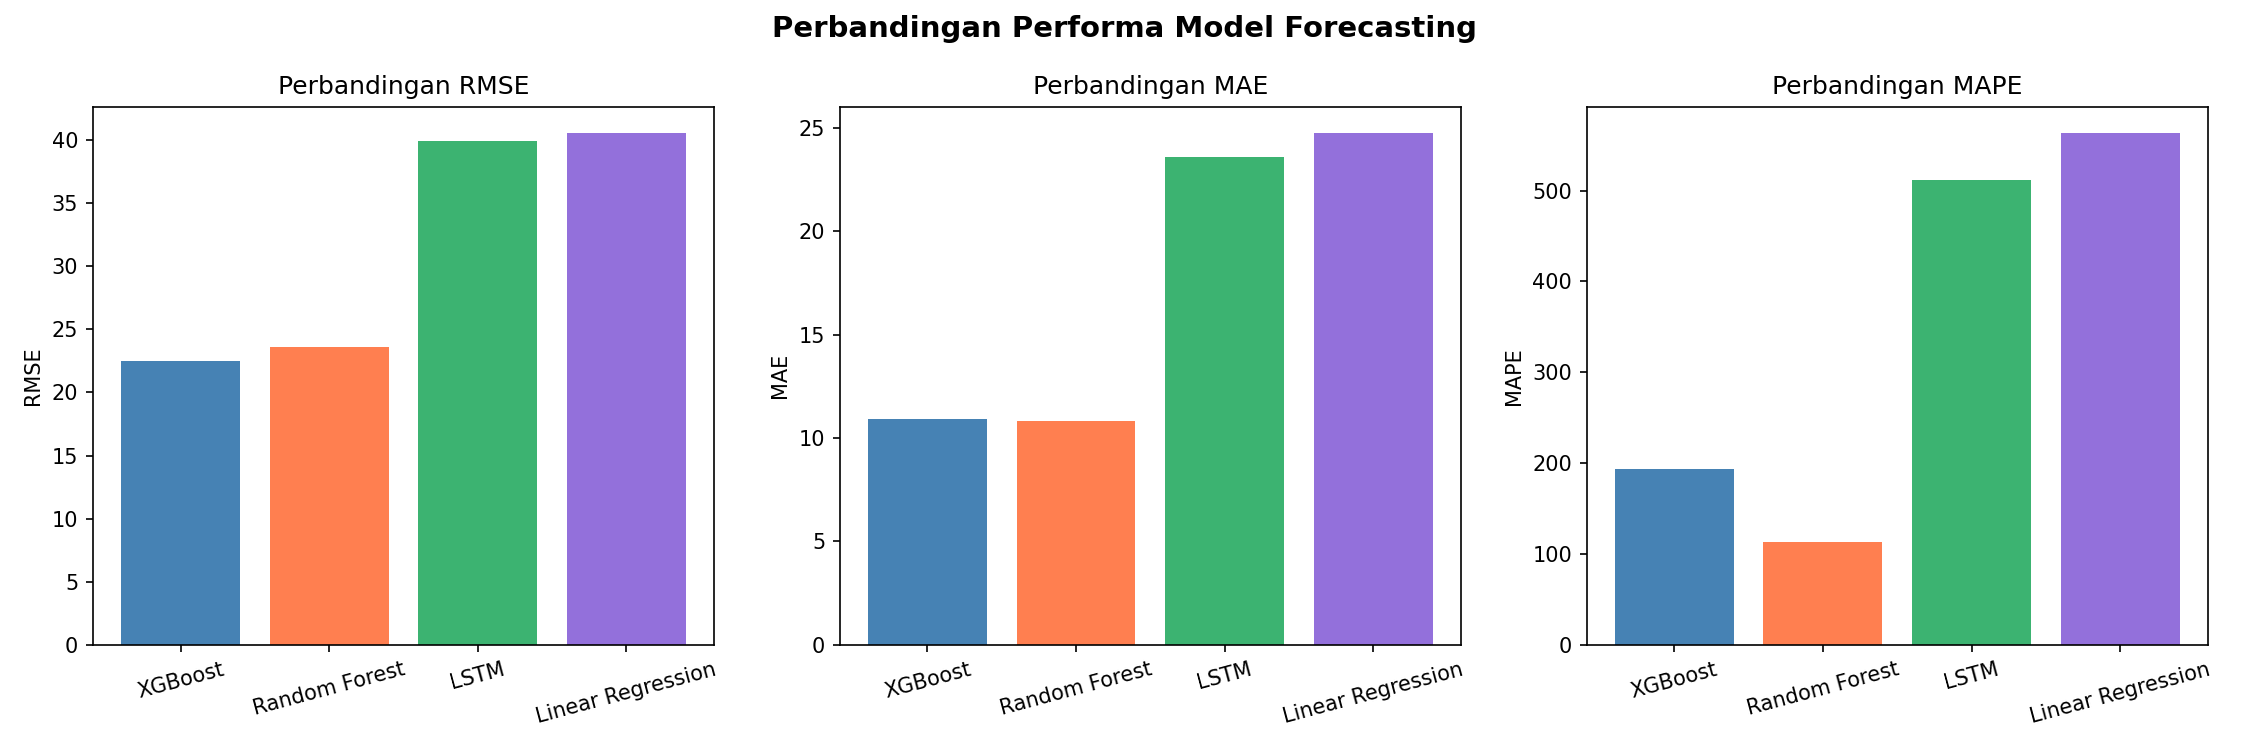

The table this chart was drawn from, first rows:
Model, RMSE, MAE, MAPE
XGBoost, 22.46, 10.92, 194
Random Forest, 23.64, 10.81, 113.3
LSTM, 39.93, 23.6, 512.3
Linear Regression, 40.6, 24.78, 564
